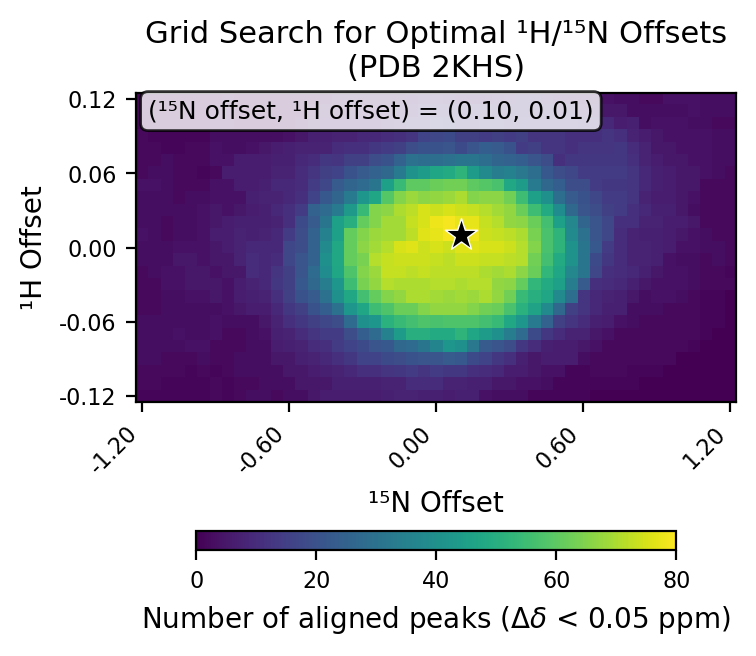

Source data for this figure (header and first rows):
# h_min, -0.12
# h_max, 0.12
# h_step, 0.01
# n_min, -1.2
# n_max, 1.2
# n_step, 0.05
# cutoff, 0.05
h_values, -0.12, -0.11, -0.1, -0.09, -0.08, -0.07, -0.06, -0.05, -0.04, -0.03, -0.02, -0.01, 0.0, 0.01, 0.02, 0.03, 0.04, 0.05, 0.06, 0.07, 0.08, 0.09, 0.1
n_values, -1.2, -1.15, -1.1, -1.05, -1.0, -0.95, -0.9, -0.85, -0.8, -0.75, -0.7, -0.65, -0.6, -0.55, -0.5, -0.45, -0.4, -0.35, -0.3, -0.25, -0.2, -0.15, -0.1
-0.12, 1, 1, 1, 1, 1, 1, 2, 1, 2, 3, 3, 2, 3, 3, 5, 6, 6, 6, 6, 6, 7, 8, 8
-0.11, 2, 2, 1, 1, 1, 1, 2, 1, 2, 2, 3, 3, 3, 5, 5, 5, 7, 7, 7, 7, 8, 8, 10
-0.1, 2, 2, 2, 2, 1, 2, 1, 2, 3, 3, 3, 3, 5, 5, 6, 7, 8, 9, 11, 11, 12, 13, 14
-0.09, 3, 3, 2, 2, 2, 3, 2, 2, 3, 3, 3, 5, 5, 7, 8, 9, 11, 13, 16, 16, 18, 19, 20
-0.08, 3, 3, 3, 3, 4, 4, 2, 2, 2, 3, 3, 6, 7, 8, 10, 11, 14, 16, 18, 21, 22, 27, 28
-0.07, 3, 3, 3, 4, 3, 3, 4, 2, 2, 3, 4, 7, 8, 10, 12, 14, 14, 19, 24, 28, 35, 44, 50
-0.06, 3, 3, 3, 3, 3, 3, 4, 3, 3, 3, 5, 8, 11, 13, 15, 17, 19, 28, 40, 42, 51, 54, 56
-0.05, 2, 2, 3, 3, 3, 3, 3, 4, 5, 6, 6, 9, 13, 15, 20, 24, 30, 42, 47, 55, 58, 62, 62
-0.04, 2, 2, 3, 3, 4, 4, 5, 4, 6, 7, 8, 11, 15, 20, 23, 30, 40, 48, 56, 61, 65, 67, 70
-0.03, 2, 2, 4, 4, 5, 5, 5, 4, 6, 8, 9, 13, 15, 22, 27, 34, 42, 55, 64, 67, 71, 70, 70
-0.02, 2, 3, 4, 4, 5, 5, 4, 5, 5, 10, 9, 12, 15, 21, 28, 39, 47, 58, 65, 68, 73, 73, 72
-0.01, 3, 3, 3, 5, 5, 4, 5, 5, 8, 10, 9, 10, 17, 21, 25, 40, 48, 61, 64, 71, 73, 74, 74
0.0, 3, 3, 3, 4, 4, 4, 5, 6, 8, 9, 9, 9, 17, 19, 25, 38, 48, 61, 66, 69, 71, 75, 76
0.01, 4, 3, 2, 3, 3, 4, 6, 6, 8, 7, 8, 9, 14, 19, 25, 35, 45, 61, 65, 68, 69, 69, 72
0.02, 3, 3, 2, 3, 3, 4, 5, 6, 7, 7, 7, 8, 11, 18, 23, 31, 45, 50, 61, 65, 69, 69, 73
0.03, 3, 3, 3, 3, 3, 4, 5, 4, 5, 6, 7, 9, 11, 14, 25, 28, 33, 43, 54, 65, 66, 70, 72
0.04, 3, 3, 3, 2, 3, 3, 4, 4, 4, 7, 8, 8, 9, 11, 16, 22, 26, 33, 42, 47, 59, 65, 68
0.05, 4, 4, 3, 2, 2, 2, 4, 4, 6, 6, 7, 9, 9, 10, 14, 17, 23, 26, 28, 31, 45, 54, 60
0.06, 2, 3, 3, 2, 2, 1, 2, 6, 6, 6, 6, 8, 8, 10, 12, 15, 16, 20, 23, 25, 27, 33, 41
0.07, 2, 2, 3, 2, 2, 2, 4, 4, 6, 6, 6, 7, 7, 9, 10, 13, 12, 15, 15, 19, 20, 25, 30
0.08, 2, 2, 1, 1, 2, 2, 4, 3, 3, 4, 5, 6, 7, 8, 8, 8, 10, 11, 11, 13, 14, 15, 19
0.09, 2, 1, 1, 1, 1, 1, 3, 3, 3, 3, 3, 3, 4, 5, 7, 7, 8, 8, 9, 9, 10, 11, 12
0.1, 1, 1, 1, 1, 1, 1, 3, 3, 2, 2, 2, 2, 2, 3, 5, 6, 6, 7, 6, 7, 8, 9, 12
0.11, 1, 1, 1, 1, 1, 1, 3, 3, 2, 2, 2, 2, 2, 2, 4, 5, 5, 5, 5, 6, 6, 8, 8
0.12, 1, 1, 1, 1, 1, 1, 1, 3, 2, 2, 2, 2, 2, 2, 2, 3, 5, 5, 5, 5, 5, 5, 7
best_n_offset, 0.1
best_h_offset, 0.01
best_count, 80
